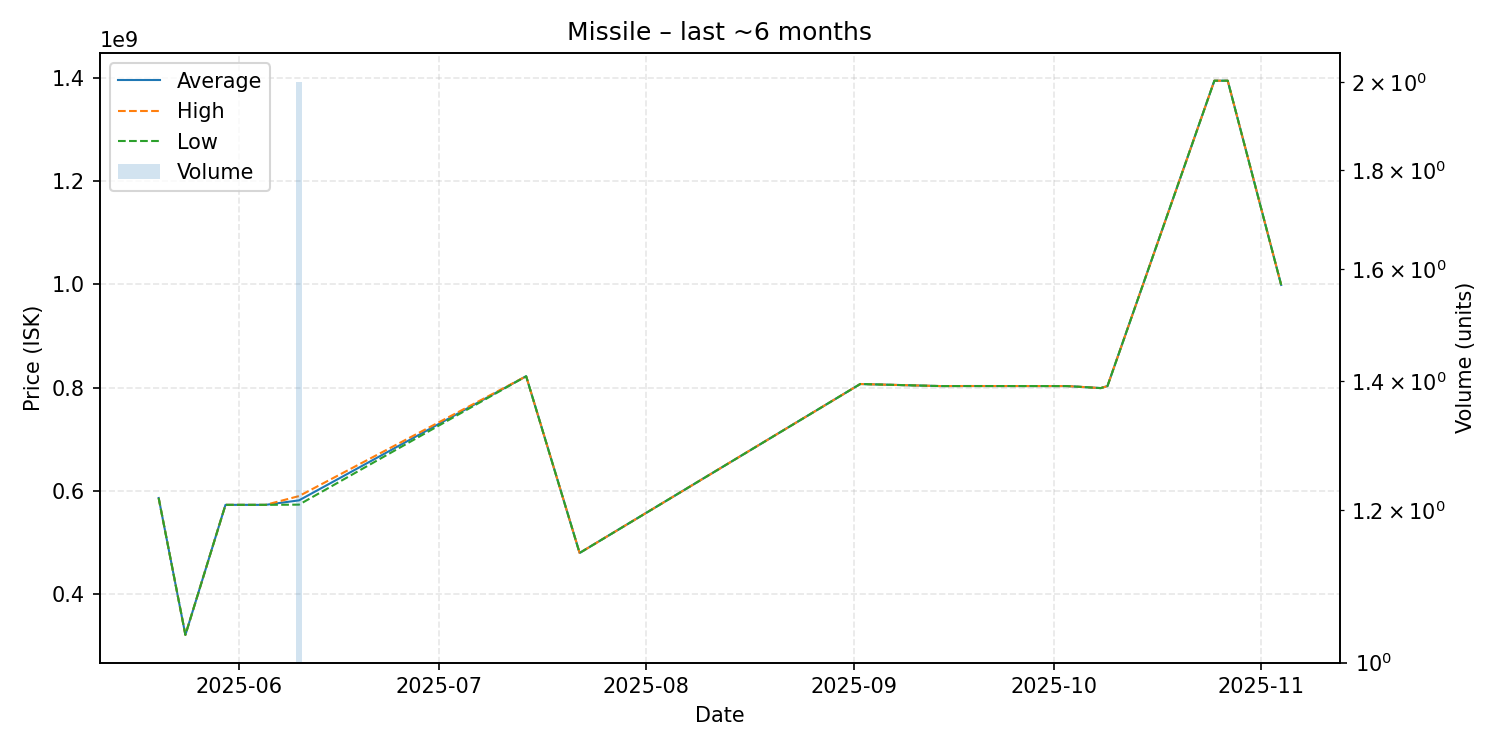

Source data for this figure (header and first rows):
date, average, highest, lowest, order_count, volume
2025-05-20, 585900000, 585900000, 585900000, 1, 1
2025-05-24, 320500000, 320500000, 320500000, 1, 1
2025-05-30, 572600000, 572600000, 572600000, 1, 1
2025-06-05, 572600000, 572600000, 572600000, 1, 1
2025-06-10, 581300000, 589600000, 573000000, 2, 2
2025-07-14, 822000000, 822000000, 822000000, 1, 1
2025-07-22, 479300000, 479300000, 479300000, 1, 1
2025-09-02, 806900000, 806900000, 806900000, 1, 1
2025-09-14, 802900000, 802900000, 802900000, 1, 1
2025-09-18, 803000000, 803000000, 803000000, 1, 1
2025-10-03, 802900000, 802900000, 802900000, 1, 1
2025-10-08, 799000000, 799000000, 799000000, 1, 1
2025-10-09, 802900000, 802900000, 802900000, 1, 1
2025-10-25, 1395000000, 1395000000, 1395000000, 1, 1
2025-10-27, 1395000000, 1395000000, 1395000000, 1, 1
2025-11-04, 999000000, 999000000, 999000000, 1, 1
